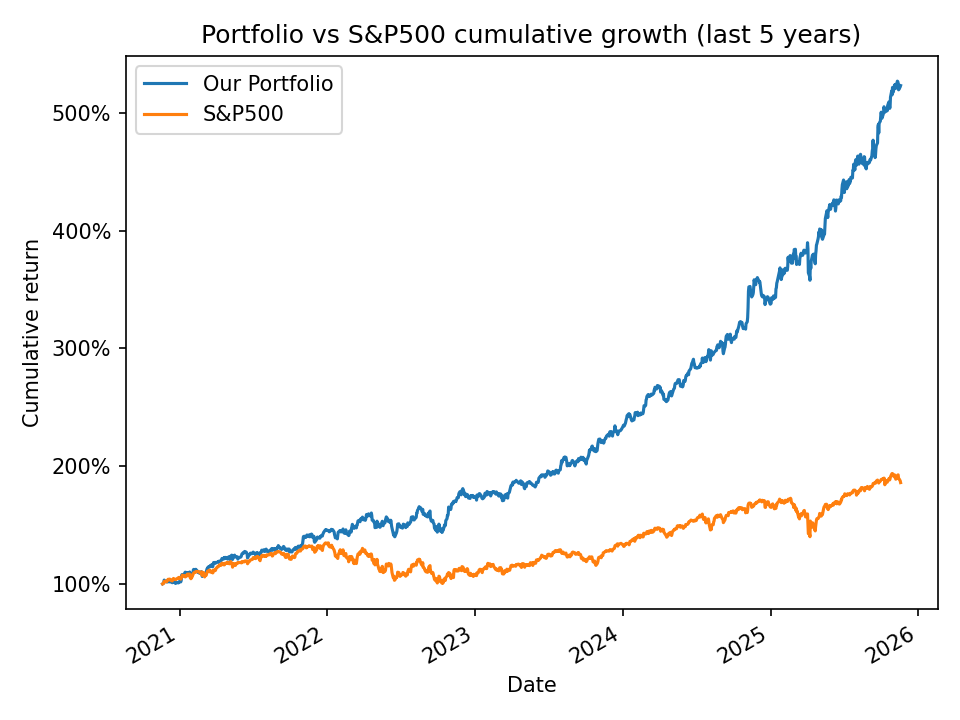

The data file committed next to this chart (first rows):
Date, Our Portfolio, S&P500
2020-11-20, 1.0, 1.0
2020-11-23, 1.009, 1.006
2020-11-24, 1.032, 1.022
2020-11-25, 1.026, 1.02
2020-11-27, 1.023, 1.023
2020-11-30, 1.017, 1.018
2020-12-01, 1.02, 1.029
2020-12-02, 1.026, 1.031
2020-12-03, 1.017, 1.031
2020-12-04, 1.03, 1.04
2020-12-07, 1.017, 1.038
2020-12-08, 1.028, 1.041
2020-12-09, 1.031, 1.032
2020-12-10, 1.022, 1.031
2020-12-11, 1.017, 1.03
2020-12-14, 1.01, 1.025
2020-12-15, 1.025, 1.039
2020-12-16, 1.02, 1.04
2020-12-17, 1.024, 1.046
2020-12-18, 1.016, 1.043
2020-12-21, 1.009, 1.039
2020-12-22, 1.004, 1.036
2020-12-23, 1.009, 1.037
2020-12-24, 1.013, 1.041
2020-12-28, 1.01, 1.05
2020-12-29, 1.009, 1.048
2020-12-30, 1.011, 1.049
2020-12-31, 1.02, 1.056
2021-01-04, 1.017, 1.04
2021-01-05, 1.028, 1.048
2021-01-06, 1.071, 1.054
2021-01-07, 1.079, 1.069
2021-01-08, 1.074, 1.075
2021-01-11, 1.067, 1.068
2021-01-12, 1.082, 1.068
2021-01-13, 1.088, 1.071
2021-01-14, 1.093, 1.067
2021-01-15, 1.1, 1.059
2021-01-19, 1.094, 1.068
2021-01-20, 1.095, 1.083
2021-01-21, 1.081, 1.083
2021-01-22, 1.092, 1.08
2021-01-25, 1.094, 1.084
2021-01-26, 1.101, 1.082
2021-01-27, 1.082, 1.054
2021-01-28, 1.084, 1.065
2021-01-29, 1.069, 1.044
2021-02-01, 1.083, 1.061
2021-02-02, 1.088, 1.076
2021-02-03, 1.09, 1.077
2021-02-04, 1.119, 1.088
2021-02-05, 1.123, 1.093
2021-02-08, 1.121, 1.101
2021-02-09, 1.121, 1.099
2021-02-10, 1.124, 1.099
2021-02-11, 1.118, 1.101
2021-02-12, 1.117, 1.106
2021-02-16, 1.1, 1.105
2021-02-17, 1.104, 1.105
2021-02-18, 1.093, 1.1
... 1,194 more rows
